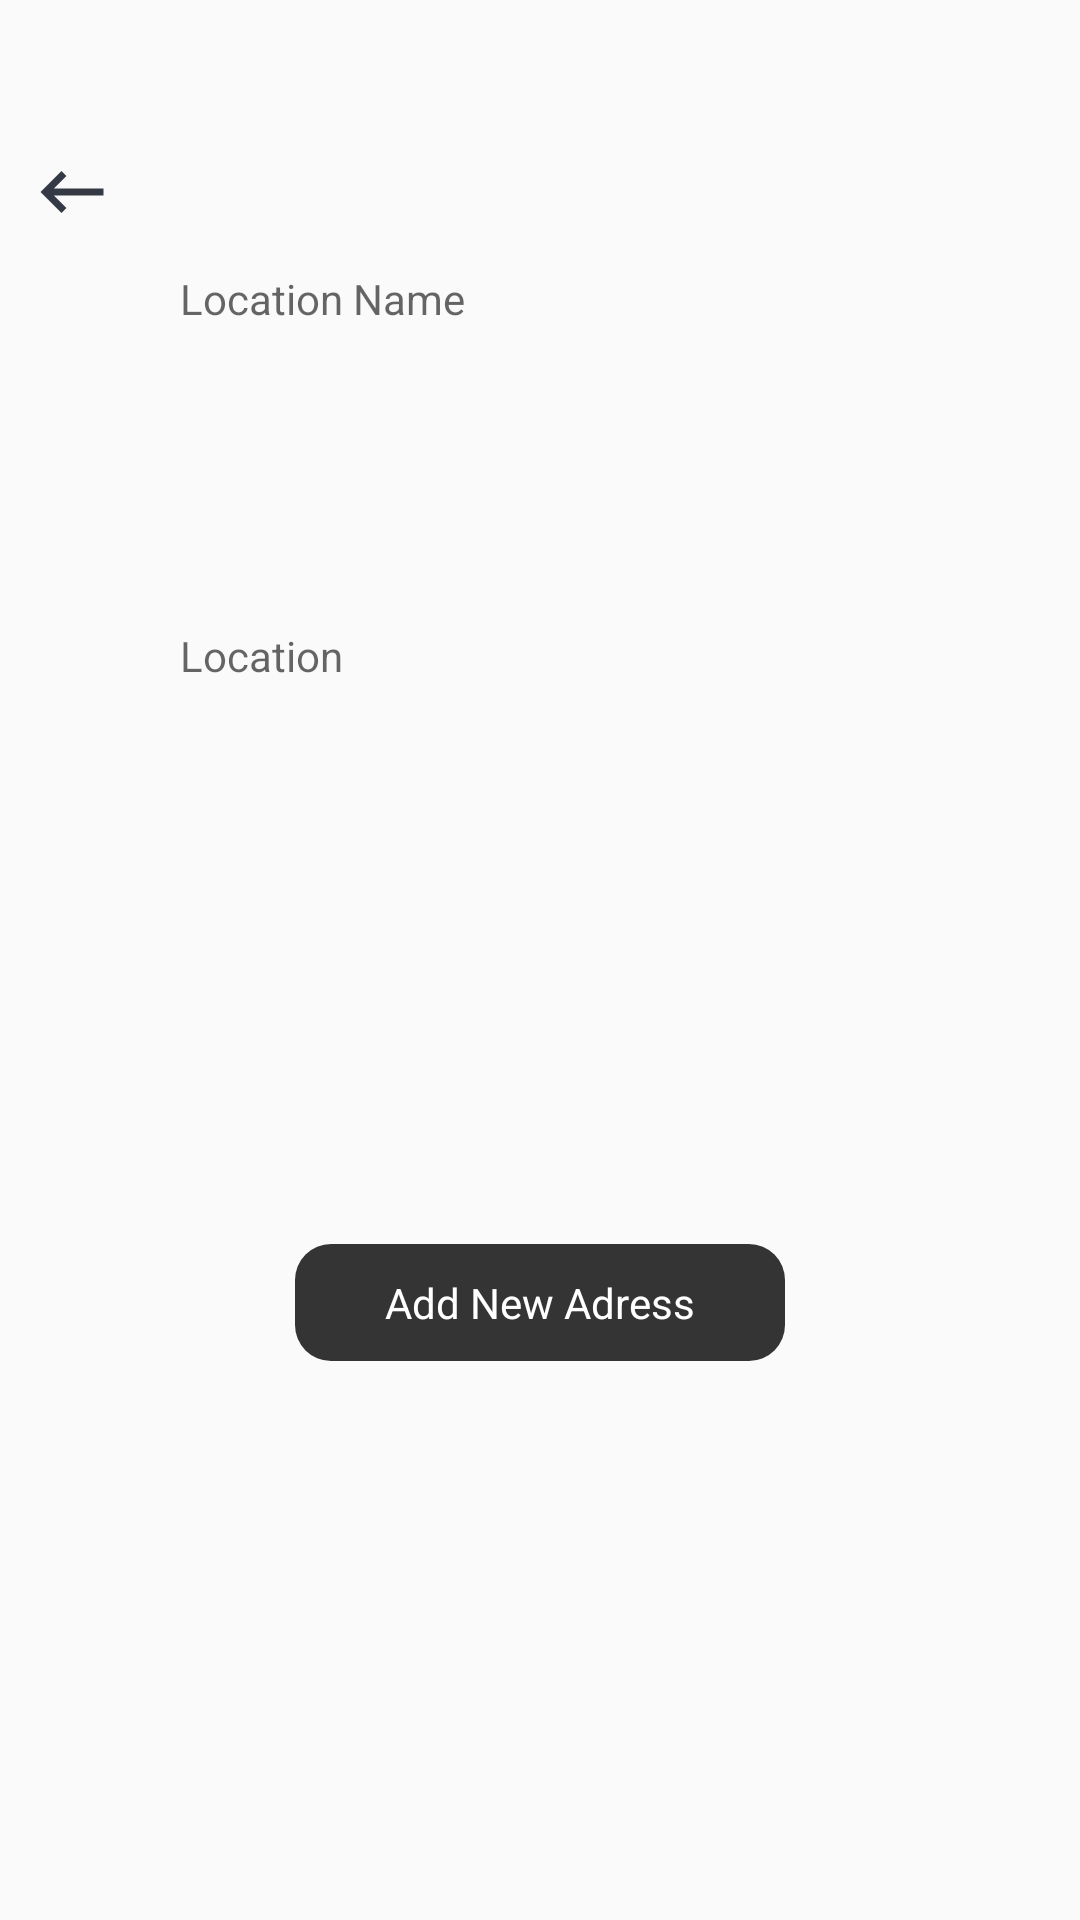

Produce the Android XML layout that renders to this screen, including the resource entries it uses.
<!-- AndroidManifest.xml: application theme Theme.FirstComposeProject -->
<!-- res/layout/fragment_add_new_location.xml -->
<?xml version="1.0" encoding="utf-8"?>
<androidx.constraintlayout.widget.ConstraintLayout xmlns:android="http://schemas.android.com/apk/res/android"
    xmlns:tools="http://schemas.android.com/tools"
    android:layout_width="match_parent"
    android:layout_height="match_parent"
    xmlns:app="http://schemas.android.com/apk/res-auto"
    android:orientation="vertical"
    tools:context=".AddNewLocation">


    <androidx.appcompat.widget.AppCompatTextView
        android:id="@+id/goBackToLocations"
        android:layout_width="wrap_content"
        android:layout_height="wrap_content"
        android:drawableStart="@drawable/baseline_keyboard_backspace_24"
        app:layout_constraintStart_toStartOf="parent"
        app:layout_constraintTop_toTopOf="parent"
        android:layout_marginStart="10dp"
        android:layout_marginTop="50dp"/>


    <androidx.appcompat.widget.LinearLayoutCompat
        android:id="@+id/inputContainer"
        android:layout_width="match_parent"
        android:layout_height="wrap_content"
        android:orientation="vertical"
        android:layout_marginTop="40dp"
        app:layout_constraintEnd_toEndOf="parent"
        app:layout_constraintStart_toStartOf="parent"
        app:layout_constraintTop_toTopOf="parent">

        <androidx.appcompat.widget.AppCompatEditText
            android:id="@+id/locationNameInput"
            android:layout_width="match_parent"
            android:layout_height="wrap_content"
            android:layout_marginHorizontal="40dp"
            android:layout_marginVertical="40dp"
            android:hint="@string/location_name"
            android:paddingHorizontal="20dp"
            android:maxLength="30"
            android:paddingVertical="10dp" />

        <androidx.appcompat.widget.AppCompatEditText
            android:id="@+id/locationInput"
            android:layout_width="match_parent"
            android:layout_height="wrap_content"
            android:layout_marginHorizontal="40dp"
            android:layout_marginVertical="40dp"
            android:hint="@string/location"
            android:paddingHorizontal="20dp"
            android:maxLength="30"
            android:paddingVertical="10dp" />
    </androidx.appcompat.widget.LinearLayoutCompat>


    <androidx.appcompat.widget.AppCompatButton
        android:id="@+id/addNewLocation"
        android:layout_width="wrap_content"
        android:layout_height="wrap_content"
        android:background="@drawable/add_new_button"
        android:textColor="@color/white"
        android:paddingVertical="10dp"
        android:paddingHorizontal="30dp"
        android:layout_marginBottom="50dp"
        app:layout_constraintTop_toBottomOf="@+id/inputContainer"
        app:layout_constraintBottom_toBottomOf="parent"
        app:layout_constraintStart_toStartOf="parent"
        app:layout_constraintEnd_toEndOf="parent"
        android:text="@string/add_new_address" />

    <androidx.appcompat.widget.AppCompatButton
        android:visibility="gone"
        android:id="@+id/deleteLocation"
        android:layout_width="wrap_content"
        android:layout_height="wrap_content"
        android:background="@drawable/add_new_button"
        android:textColor="@color/white"
        android:paddingVertical="10dp"
        android:paddingHorizontal="30dp"
        android:layout_marginBottom="50dp"
        app:layout_constraintTop_toTopOf="@+id/addNewLocation"
        app:layout_constraintStart_toStartOf="parent"
        app:layout_constraintEnd_toEndOf="parent"
        app:layout_constraintBottom_toBottomOf="parent"
        android:text="@string/delete_location" />

</androidx.constraintlayout.widget.ConstraintLayout>
<!-- resources referenced by this layout -->
<resources>
  <color name="white">#FFFFFFFF</color>
  <!-- drawable add_new_button (drawable) -->
  <shape xmlns:android="http://schemas.android.com/apk/res/android">
      <corners android:radius="12dp" />
      <solid android:color="#343434" />
  </shape>
  <!-- drawable baseline_keyboard_backspace_24 (drawable) -->
  <vector xmlns:android="http://schemas.android.com/apk/res/android" android:autoMirrored="true" android:height="28dp" android:tint="#353945" android:viewportHeight="24" android:viewportWidth="24" android:width="28dp">
        
      <path android:fillColor="@android:color/white" android:pathData="M21,11H6.83l3.58,-3.59L9,6l-6,6 6,6 1.41,-1.41L6.83,13H21z"/>
      
  </vector>
  <string name="add_new_address">Add New Adress</string>
  <string name="delete_location">Delete Location</string>
  <string name="location">Location</string>
  <string name="location_name">Location Name</string>
  <style name="Theme.FirstComposeProject" parent="android:Theme.Material.Light.NoActionBar" />
</resources>
